Run: headless pygame with SDL's dummy video driver; simulated clock (each Clock.tick advances the game by its frame time, no real sleeping); random seed 0; keys injected as events and as key.get_pressed() state; mouse plan: one left click at the window centre at the start of phase 2, then a move to the lower-right quarter at the start of phase 3.
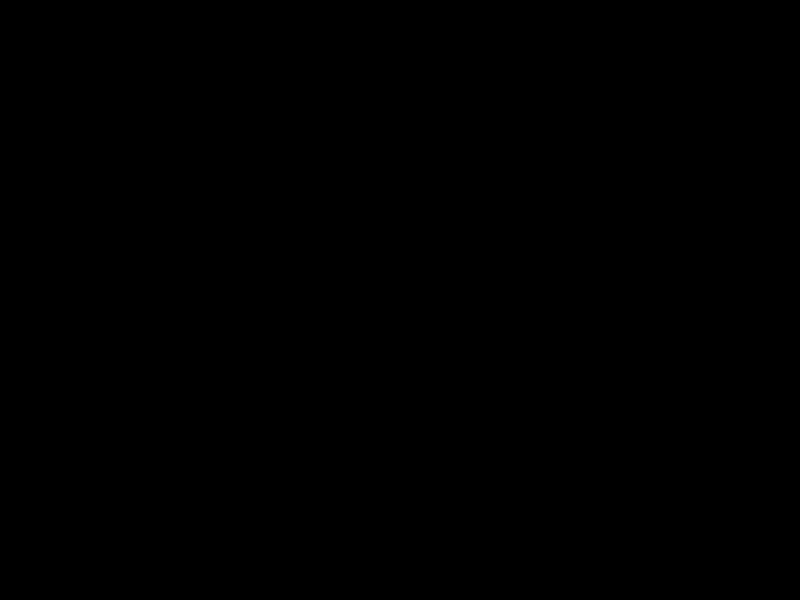
Frame 1 of 4 · flips 1–60 · no input
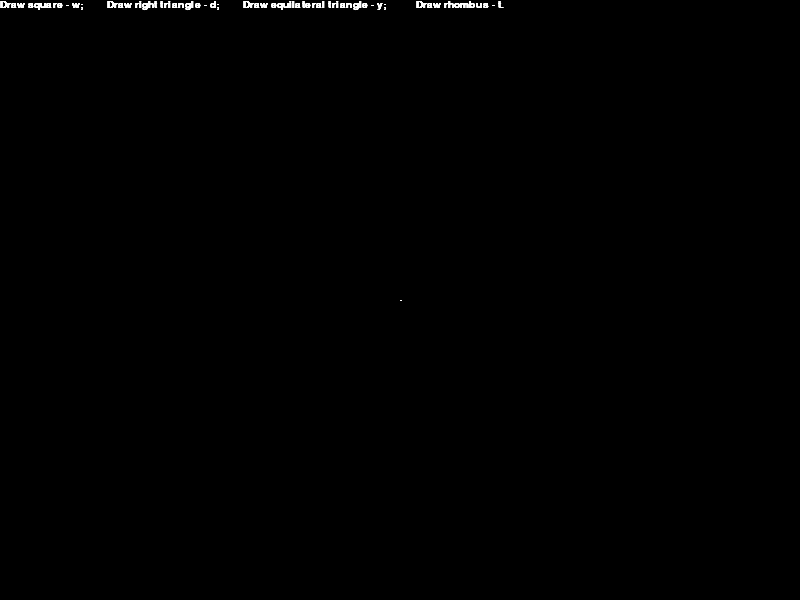
Frame 2 of 4 · flips 61–180 · clicked the window centre · tapped SPACE, RETURN · held RIGHT (→), D
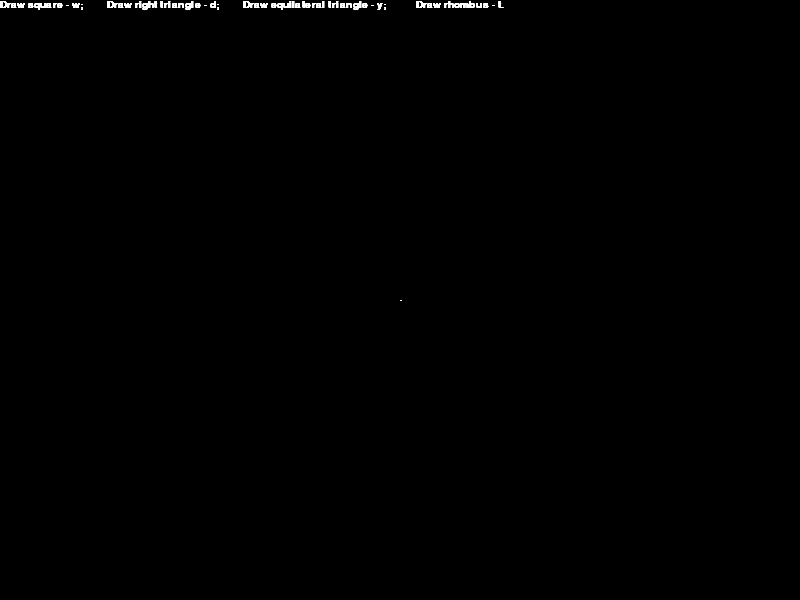
Frame 3 of 4 · flips 181–300 · moved the mouse to the lower-right quarter · held DOWN (↓), S
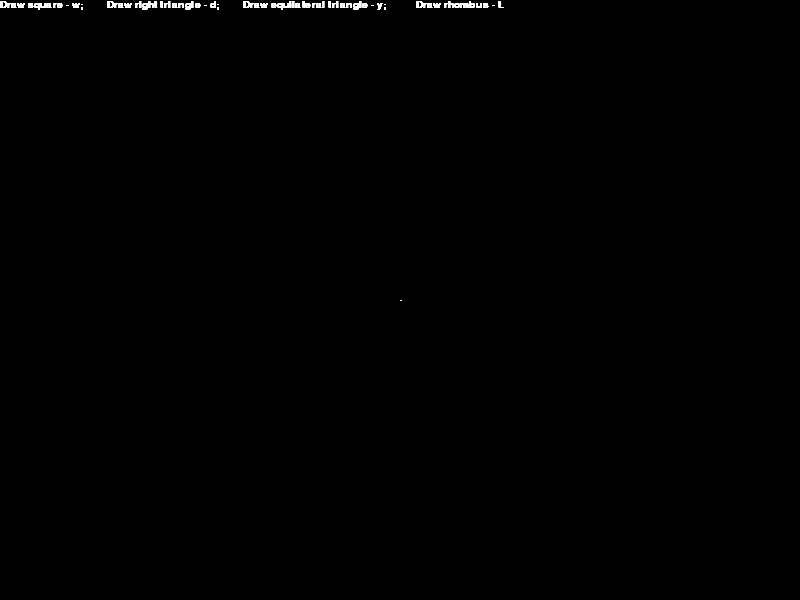
Frame 4 of 4 · flips 301–420 · held LEFT (←), A, UP (↑), W

The pygame program that drew these frames:

import pygame as pg
from math import cos, sin , pi
pg.init()
screen = pg.display.set_mode((800, 600))
font = pg.font.SysFont("Verdana", 15)
cur_color = 'white'


def get_distance(a,b):
    return ((b[0] - a[0]) ** 2 + (b[1] - a[1]) ** 2) ** 0.5

def right_triangle(screen, cur, end, d, color):
    x1, y1, x2, y2 = cur[0], cur[1], end[0], end[1]
    # difx = abs(x1-x2)
    dify = abs(y1-y2)
    # if x1 <= x2:
    if y1 < y2:
        pg.draw.polygon(screen, color, [(x1, y1), (x1, y1 + dify), (x2, y2)], d)
    else:
        pg.draw.polygon(screen, color, [(x1, y1), (x1, y1 - dify), (x2, y2)], d)

def triangle(color, pos):
    pg.draw.polygon(screen, color, pos, 3)

def square(screen, start, end, d, color):
    x1 = start[0]
    y1 = start[1]
    x2 = end[0]
    y2 = end[1]

    a = abs(x1-x2)
    if x1 <= x2:
        if y1 < y2:
            pg.draw.rect(screen, color, (x1, y1, a, a), d)
        else:
            pg.draw.rect(screen, color, (x1, y2, a, a), d)
    else:
        if y1 < y2:
            pg.draw.rect(screen, color, (x2, y1, a, a), d)
        else:
            pg.draw.rect(screen, color, (x2, y2, a, a), d)

def rhombus(color, pos):
    pg.draw.polygon(screen, color, pos, 3)

last_pos = (0, 0)
w = 2
draw_line = False
erase = False
# ed = 50

di = {
    'sqr': False,
    'triangle': False,
    'rhombus': False,
    'right_triangle': False
}
screen.fill((0,0,0))
# screen.blit(surf, (0,0))
running = True
while running:
    pos = pg.mouse.get_pos()
    for event in pg.event.get():
        if event.type == pg.QUIT:
            running = False

        if event.type == pg.KEYDOWN:
            if event.key == pg.K_w:
                di['sqr'] = True
                for i, j in di.items(): # for i in di.keys():
                    if i != 'sqr':
                        di[i] = False
            if event.key == pg.K_y:
                di['triangle'] = True
                for i, j in di.items():
                    if i != 'triangle':
                        di[i] = False
            if event.key == pg.K_t:
                di['rhombus'] = True
                for i, j in di.items():
                    if i != 'rhombus':
                        di[i] = False
            if event.key == pg.K_d:
                di['right_triangle'] = True
                for i, j in di.items():
                    if i != 'right_triangle':
                        di[i] = False


        elif di['sqr'] == True:
            if event.type == pg.MOUSEBUTTONDOWN:
                last_pos = pos
            if event.type == pg.MOUSEBUTTONUP:
                square(screen, last_pos, pos, w, cur_color)
        elif di['triangle'] == True:
            if event.type == pg.MOUSEBUTTONDOWN:
                last_pos = pos
            if event.type == pg.MOUSEBUTTONUP:
                d = get_distance(last_pos, pos)
                triangle(cur_color,[last_pos, pos,((pos[0] - last_pos[0])*cos(pi/3) - (pos[1] - last_pos[1])*sin(pi/3) + last_pos[0], (pos[0] - last_pos[0])*sin(pi/3) + (pos[1] - last_pos[1])*cos(pi/3) + last_pos[1])])
        if di['right_triangle'] == 1:
            if event.type == pg.MOUSEBUTTONDOWN:
                last_pos = pos
            if event.type == pg.MOUSEBUTTONUP:
                right_triangle(screen, last_pos, pos, w, cur_color)
        elif di['rhombus'] == 1:
            if event.type == pg.MOUSEBUTTONDOWN:
                last_pos = pos
            if event.type == pg.MOUSEBUTTONUP:
                d = get_distance(last_pos, pos)
                rhombus(cur_color, [last_pos, (last_pos[0] + d, last_pos[1]), (pos[0] + d, pos[1]), pos])
        txt = font.render("Draw square - w;        Draw right triangle - d;        Draw equilateral triangle - y;          Draw rhombus - t.", True, (255,255,255))
        screen.blit(txt, (0,0))

    pg.display.update()
pg.quit()
